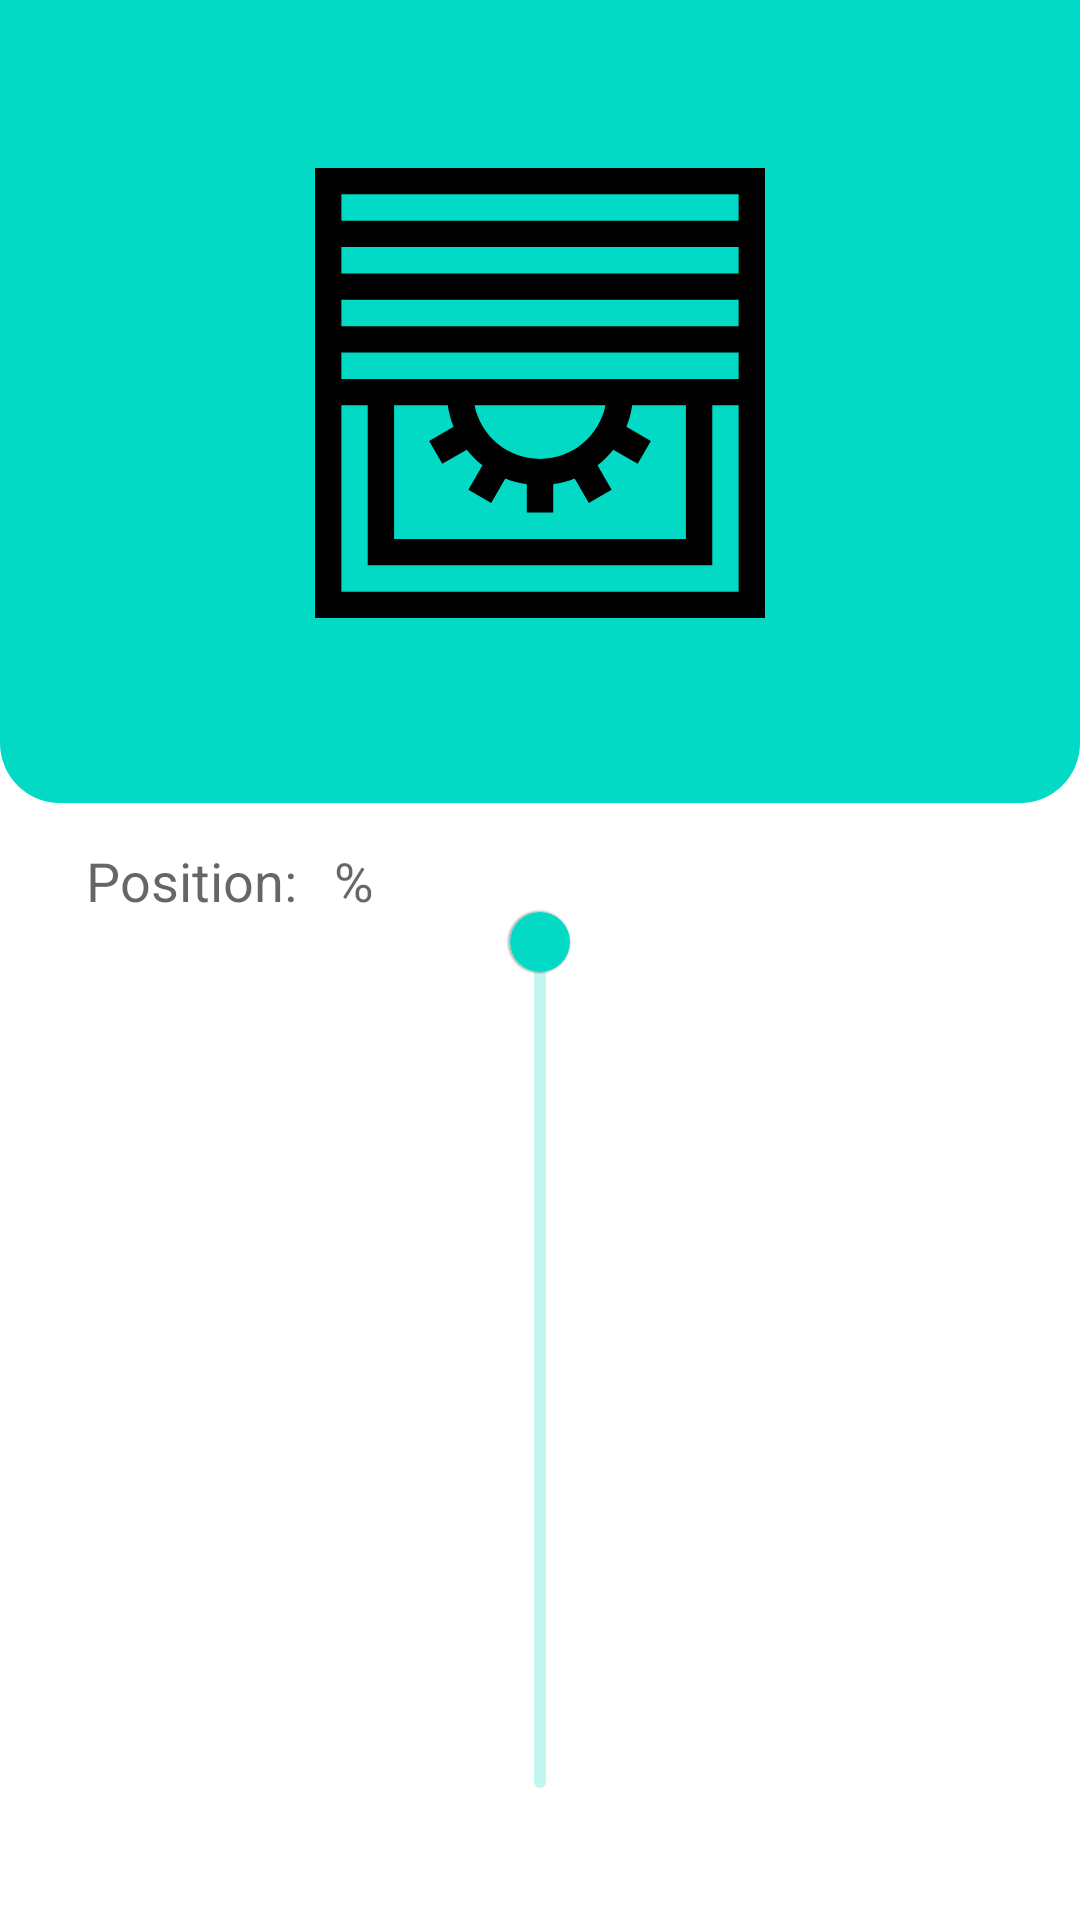

Reconstruct the res/layout file that produces this screen, plus the resources it refers to.
<!-- AndroidManifest.xml: application theme Theme.MySmartHome -->
<!-- res/layout/roller_shutter_detail_fragment.xml -->
<?xml version="1.0" encoding="utf-8"?>
<androidx.constraintlayout.widget.ConstraintLayout xmlns:android="http://schemas.android.com/apk/res/android"
    xmlns:app="http://schemas.android.com/apk/res-auto"
    xmlns:tools="http://schemas.android.com/tools"
    android:layout_width="match_parent"
    android:layout_height="match_parent">

    <LinearLayout
        android:id="@+id/linearLayout"
        android:layout_width="match_parent"
        android:layout_height="wrap_content"
        android:background="@drawable/bkg_device"
        android:orientation="vertical"
        app:layout_constraintEnd_toEndOf="parent"
        app:layout_constraintStart_toStartOf="parent"
        app:layout_constraintTop_toTopOf="parent">

        <com.google.android.material.appbar.MaterialToolbar
            android:id="@+id/toolbar"
            android:layout_width="match_parent"
            android:layout_height="?attr/actionBarSize"
            app:navigationIcon="@drawable/ic_baseline_arrow_back_24"
            tools:title="Roller shutter">

        </com.google.android.material.appbar.MaterialToolbar>

        <ImageView
            android:id="@+id/icon_device"
            android:layout_width="@dimen/detail_device_ic_size"
            android:layout_height="@dimen/detail_device_ic_size"
            android:contentDescription="@string/roller_shutter_icon"
            android:layout_gravity="center"
            android:src="@drawable/ic_roller_shutter" />

        <TextView
            android:id="@+id/area_name"
            style="@style/MaterialAlertDialog.MaterialComponents.Title.Text"
            android:layout_width="wrap_content"
            android:layout_height="wrap_content"
            android:layout_gravity="center"
            android:layout_margin="@dimen/margin_text"
            tools:text="Salon" />
    </LinearLayout>

    <TextView
        android:id="@+id/textView"
        android:layout_width="wrap_content"
        android:layout_height="wrap_content"
        android:text="@string/position_roller_shutter"
        android:textAppearance="@style/TextAppearance.AppCompat.Medium"
        app:layout_constraintBottom_toTopOf="@+id/position_slider"
        app:layout_constraintEnd_toEndOf="parent"
        app:layout_constraintStart_toStartOf="parent"
        app:layout_constraintHorizontal_bias="0.1"
        app:layout_constraintTop_toBottomOf="@+id/linearLayout"
        app:layout_constraintVertical_bias="0.1" />


    <TextView
        android:id="@+id/position_value"
        android:layout_width="wrap_content"
        android:layout_height="wrap_content"
        android:layout_marginStart="@dimen/device_value_margin"
        android:textAppearance="@style/TextAppearance.AppCompat.Medium"
        app:layout_constraintBottom_toBottomOf="@+id/textView"
        app:layout_constraintStart_toEndOf="@+id/textView"
        app:layout_constraintTop_toTopOf="@+id/textView"
        app:layout_constraintVertical_bias="0.1"
        tools:text="40" />

    <TextView
        android:id="@+id/percentage"
        android:layout_width="wrap_content"
        android:layout_height="wrap_content"
        android:textAppearance="@style/TextAppearance.AppCompat.Medium"
        app:layout_constraintBottom_toBottomOf="@+id/textView"
        app:layout_constraintStart_toEndOf="@+id/position_value"
        app:layout_constraintTop_toTopOf="@+id/textView"
        app:layout_constraintVertical_bias="0.1"
        android:text="@string/percentage_symbol" />

    <com.google.android.material.slider.Slider
        android:id="@+id/position_slider"
        android:layout_width="0dp"
        android:layout_height="wrap_content"
        android:layout_margin="@dimen/margin_horizontal_slider"
        android:rotation="90"
        android:valueFrom="@integer/min_value_rollershutter"
        android:valueTo="@integer/max_value_rollershutter"
        app:layout_constraintBottom_toBottomOf="parent"
        app:layout_constraintEnd_toEndOf="parent"
        app:layout_constraintStart_toStartOf="parent"
        android:stepSize="1"
        app:tickVisible="false"
        app:layout_constraintTop_toBottomOf="@+id/linearLayout"
        tools:value="40" />
</androidx.constraintlayout.widget.ConstraintLayout>
<!-- resources referenced by this layout -->
<resources>
  <dimen name="detail_device_ic_size">150dp</dimen>
  <dimen name="device_value_margin">8dp</dimen>
  <dimen name="margin_horizontal_slider">24dp</dimen>
  <dimen name="margin_text">20dp</dimen>
  <!-- drawable bkg_device (drawable) -->
  <?xml version="1.0" encoding="utf-8"?>
  <shape xmlns:android="http://schemas.android.com/apk/res/android"
      android:shape="rectangle">
      <corners
          android:bottomLeftRadius="20dp"
          android:bottomRightRadius="20dp"
          />
      <solid android:color="@color/teal_200" />
  </shape>
  <!-- drawable ic_roller_shutter (drawable) -->
  <vector android:height="24dp" android:viewportHeight="512"
      android:viewportWidth="512" android:width="24dp" xmlns:android="http://schemas.android.com/apk/res/android">
      <path android:fillColor="#FF000000" android:pathData="m0,0v512h512v-512zM482,30v30h-452v-30zM90,270h61.066c1.213,8.524 3.441,16.725 6.562,24.475l-27.774,16.035 15,25.98 27.808,-16.055c5.235,6.653 11.249,12.667 17.902,17.902l-16.055,27.808 25.98,15 16.035,-27.774c7.75,3.121 15.95,5.349 24.475,6.562v32.067h30v-32.066c8.524,-1.213 16.724,-3.441 24.474,-6.562l16.035,27.774 25.98,-15 -16.055,-27.808c6.653,-5.235 12.667,-11.249 17.902,-17.902l27.808,16.055 15,-25.98 -27.774,-16.035c3.121,-7.75 5.349,-15.95 6.562,-24.474h61.069v152h-332zM256,331c-36.773,0 -67.522,-26.253 -74.506,-61h149.013c-6.985,34.747 -37.735,61 -74.507,61zM30,240v-30h452v30zM30,180v-30h452v30zM30,120v-30h452v30zM30,482v-212h30v182h392v-182h30v212z"/>
  </vector>
  <integer name="max_value_rollershutter">100</integer>
  <integer name="min_value_rollershutter">0</integer>
  <string name="percentage_symbol" translatable="false">%</string>
  <string name="position_roller_shutter">"Position: "</string>
  <string name="roller_shutter_icon">Roller shutter icon</string>
  <style name="Theme.MySmartHome" parent="Theme.MaterialComponents.DayNight.NoActionBar">
          
          
         
          <item name="colorPrimary">@color/teal_200</item>
          <item name="colorPrimaryVariant">@color/teal_700</item>
          <item name="colorOnPrimary">@color/white</item>
          <item name="android:windowBackground">@color/background_color</item>
          
          <item name="colorSecondary">@color/teal_200</item>
          <item name="colorSecondaryVariant">@color/teal_700</item>
          <item name="colorOnSecondary">@color/black</item>
          
          <item name="android:statusBarColor" tools:targetApi="l">?attr/colorPrimaryVariant</item>
          
      </style>
  <color name="teal_200">#FF03DAC5</color>
  <color name="teal_700">#FF018786</color>
  <color name="white">#FFFFFFFF</color>
  <color name="background_color">#FFFFFF</color>
  <color name="black">#FF000000</color>
</resources>
